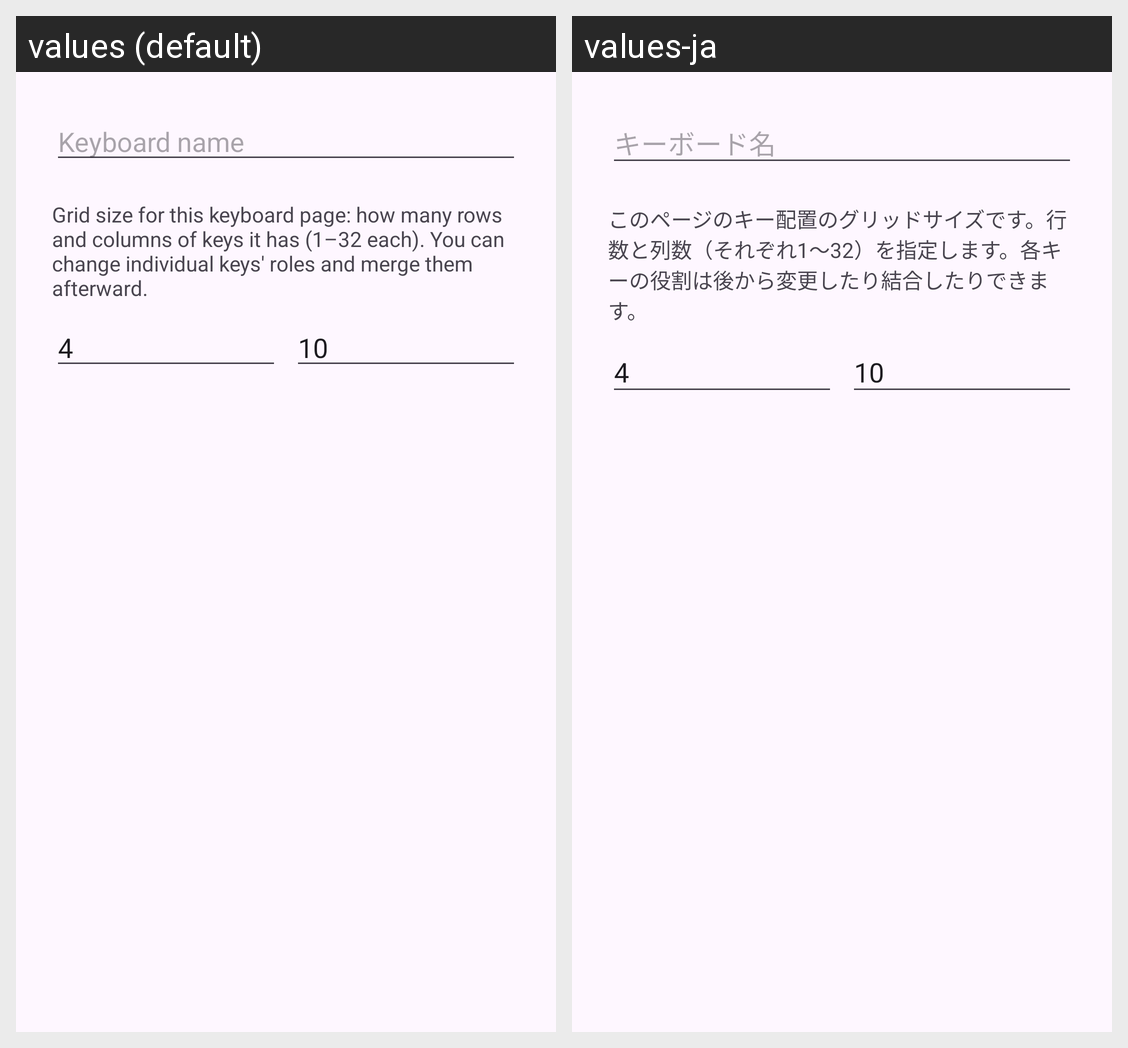

Translations of the strings shown on this Android screen, per locale in the grid:
Android screen res/layout/dialog_create_project.xml rendered under 2 locales, left to right: values (default), values-ja. Device: Nexus 5 (rendered at 1080×1920; each locale shown at half size, 540×960, under a caption strip naming it); theme Theme.AndroidKeyboardFactory.
Strings drawn on this screen, with the default value and each locale's value (text and hints the layout hard-codes, and strings that could not be matched under every locale, appear in the picture but are not listed):

keyboard_name_hint
  values: Keyboard name
  values-ja: キーボード名

grid_size_explanation
  values: Grid size for this keyboard page: how many rows and columns of keys it has (1–32 each). You can change individual keys' roles and merge them afterward.
  values-ja: このページのキー配置のグリッドサイズです。行数と列数（それぞれ1〜32）を指定します。各キーの役割は後から変更したり結合したりできます。

default_rows
  values: 4
  values-ja: 4  [not translated; the default value is used]

default_cols
  values: 10
  values-ja: 10  [not translated; the default value is used]
